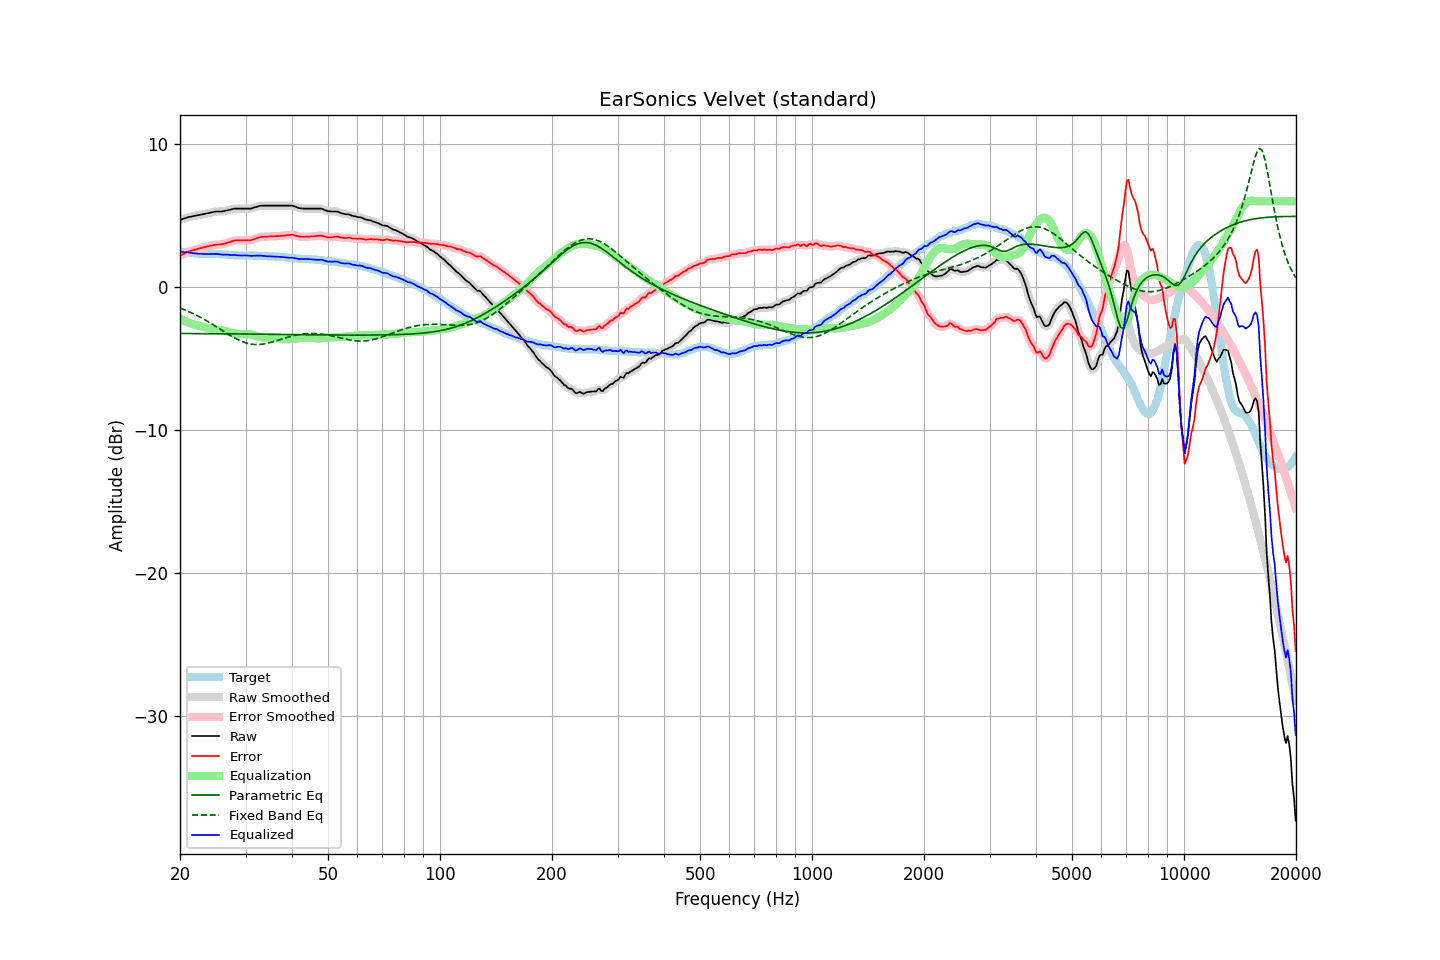

The file beside this chart, header and first rows:
frequency, raw, error, smoothed, error_smoothed, equalization, parametric_eq, fixed_band_eq, equalized_raw, equalized_smoothed, target
20.00, 4.69, 2.21, 4.69, 2.20, -2.21, -3.24, -1.46, 2.49, 2.48, 2.49
20.20, 4.73, 2.26, 4.74, 2.26, -2.26, -3.24, -1.51, 2.47, 2.47, 2.48
20.40, 4.77, 2.32, 4.78, 2.32, -2.32, -3.24, -1.55, 2.46, 2.46, 2.46
20.61, 4.81, 2.37, 4.82, 2.37, -2.37, -3.24, -1.59, 2.44, 2.45, 2.45
20.81, 4.85, 2.43, 4.85, 2.43, -2.42, -3.24, -1.64, 2.44, 2.44, 2.43
21.02, 4.89, 2.48, 4.89, 2.47, -2.46, -3.24, -1.69, 2.43, 2.42, 2.42
21.23, 4.91, 2.51, 4.92, 2.51, -2.51, -3.24, -1.74, 2.41, 2.41, 2.40
21.44, 4.93, 2.54, 4.94, 2.55, -2.55, -3.24, -1.79, 2.39, 2.39, 2.39
21.66, 4.96, 2.59, 4.96, 2.58, -2.58, -3.24, -1.84, 2.38, 2.38, 2.37
21.87, 4.98, 2.61, 4.98, 2.61, -2.62, -3.24, -1.90, 2.37, 2.37, 2.37
22.09, 5.00, 2.64, 5.00, 2.64, -2.65, -3.24, -1.95, 2.36, 2.36, 2.36
22.31, 5.02, 2.67, 5.02, 2.67, -2.68, -3.24, -2.01, 2.35, 2.35, 2.35
22.54, 5.04, 2.70, 5.05, 2.71, -2.71, -3.25, -2.06, 2.34, 2.34, 2.34
22.76, 5.07, 2.74, 5.07, 2.74, -2.74, -3.25, -2.13, 2.34, 2.33, 2.33
22.99, 5.09, 2.76, 5.09, 2.77, -2.76, -3.25, -2.19, 2.33, 2.33, 2.33
23.22, 5.11, 2.79, 5.12, 2.80, -2.79, -3.25, -2.25, 2.32, 2.32, 2.32
23.45, 5.14, 2.83, 5.14, 2.82, -2.82, -3.25, -2.31, 2.32, 2.32, 2.32
23.69, 5.16, 2.85, 5.16, 2.85, -2.85, -3.25, -2.38, 2.31, 2.31, 2.32
23.92, 5.18, 2.87, 5.19, 2.87, -2.88, -3.25, -2.44, 2.31, 2.31, 2.32
24.16, 5.21, 2.90, 5.21, 2.90, -2.90, -3.25, -2.51, 2.31, 2.31, 2.32
24.40, 5.23, 2.92, 5.24, 2.92, -2.92, -3.25, -2.58, 2.31, 2.32, 2.32
24.65, 5.26, 2.95, 5.26, 2.95, -2.94, -3.25, -2.65, 2.32, 2.32, 2.31
24.89, 5.28, 2.97, 5.28, 2.97, -2.95, -3.25, -2.72, 2.33, 2.33, 2.31
25.14, 5.29, 2.98, 5.29, 2.98, -2.97, -3.25, -2.79, 2.33, 2.32, 2.31
25.39, 5.29, 2.98, 5.29, 2.98, -2.98, -3.26, -2.86, 2.31, 2.31, 2.31
25.65, 5.29, 2.99, 5.29, 2.99, -3.00, -3.26, -2.93, 2.30, 2.30, 2.30
25.91, 5.29, 2.99, 5.30, 3.00, -3.01, -3.26, -3.01, 2.28, 2.28, 2.30
26.16, 5.31, 3.03, 5.31, 3.02, -3.04, -3.26, -3.08, 2.28, 2.28, 2.29
26.43, 5.33, 3.05, 5.34, 3.05, -3.06, -3.26, -3.15, 2.27, 2.28, 2.29
26.69, 5.36, 3.09, 5.36, 3.09, -3.09, -3.26, -3.22, 2.27, 2.27, 2.28
26.96, 5.39, 3.13, 5.39, 3.12, -3.12, -3.26, -3.29, 2.27, 2.27, 2.26
27.23, 5.41, 3.15, 5.42, 3.16, -3.16, -3.26, -3.36, 2.26, 2.26, 2.26
27.50, 5.44, 3.19, 5.45, 3.20, -3.19, -3.26, -3.42, 2.25, 2.26, 2.25
27.77, 5.47, 3.23, 5.47, 3.23, -3.22, -3.26, -3.49, 2.25, 2.25, 2.24
28.05, 5.49, 3.26, 5.49, 3.26, -3.24, -3.27, -3.55, 2.25, 2.25, 2.23
28.33, 5.49, 3.27, 5.50, 3.27, -3.26, -3.27, -3.61, 2.24, 2.24, 2.23
28.62, 5.49, 3.27, 5.50, 3.27, -3.27, -3.27, -3.67, 2.22, 2.23, 2.23
28.90, 5.49, 3.28, 5.49, 3.27, -3.28, -3.27, -3.72, 2.22, 2.22, 2.21
29.19, 5.49, 3.27, 5.49, 3.27, -3.28, -3.27, -3.77, 2.22, 2.22, 2.22
29.48, 5.49, 3.27, 5.49, 3.27, -3.27, -3.27, -3.82, 2.22, 2.22, 2.22
29.78, 5.49, 3.27, 5.49, 3.27, -3.27, -3.27, -3.86, 2.22, 2.22, 2.22
30.08, 5.49, 3.28, 5.49, 3.28, -3.27, -3.27, -3.89, 2.22, 2.22, 2.22
30.38, 5.49, 3.28, 5.49, 3.28, -3.28, -3.27, -3.93, 2.22, 2.21, 2.22
30.68, 5.49, 3.28, 5.49, 3.28, -3.29, -3.28, -3.95, 2.21, 2.20, 2.21
30.99, 5.49, 3.28, 5.50, 3.29, -3.31, -3.28, -3.97, 2.19, 2.20, 2.21
31.30, 5.52, 3.31, 5.53, 3.32, -3.33, -3.28, -3.99, 2.19, 2.19, 2.21
31.61, 5.56, 3.36, 5.56, 3.35, -3.36, -3.28, -4.00, 2.20, 2.20, 2.21
31.93, 5.59, 3.39, 5.59, 3.39, -3.39, -3.28, -4.01, 2.20, 2.20, 2.20
32.24, 5.62, 3.43, 5.63, 3.43, -3.43, -3.28, -4.01, 2.20, 2.20, 2.19
32.57, 5.66, 3.47, 5.66, 3.47, -3.46, -3.28, -4.01, 2.21, 2.20, 2.19
32.89, 5.69, 3.51, 5.69, 3.50, -3.49, -3.28, -4.00, 2.21, 2.20, 2.19
33.22, 5.70, 3.52, 5.70, 3.52, -3.51, -3.29, -3.99, 2.20, 2.19, 2.18
33.55, 5.70, 3.52, 5.71, 3.53, -3.52, -3.29, -3.97, 2.18, 2.18, 2.18
33.89, 5.70, 3.53, 5.70, 3.53, -3.54, -3.29, -3.95, 2.17, 2.17, 2.17
34.23, 5.70, 3.54, 5.70, 3.54, -3.54, -3.29, -3.93, 2.16, 2.16, 2.17
34.57, 5.70, 3.54, 5.70, 3.54, -3.55, -3.29, -3.91, 2.16, 2.16, 2.16
34.92, 5.70, 3.54, 5.70, 3.54, -3.55, -3.29, -3.88, 2.16, 2.16, 2.16
35.27, 5.70, 3.55, 5.70, 3.55, -3.55, -3.29, -3.85, 2.15, 2.15, 2.16
35.62, 5.70, 3.55, 5.70, 3.55, -3.55, -3.30, -3.82, 2.15, 2.15, 2.15
35.97, 5.70, 3.56, 5.70, 3.56, -3.56, -3.30, -3.78, 2.14, 2.14, 2.14
... 635 more rows
